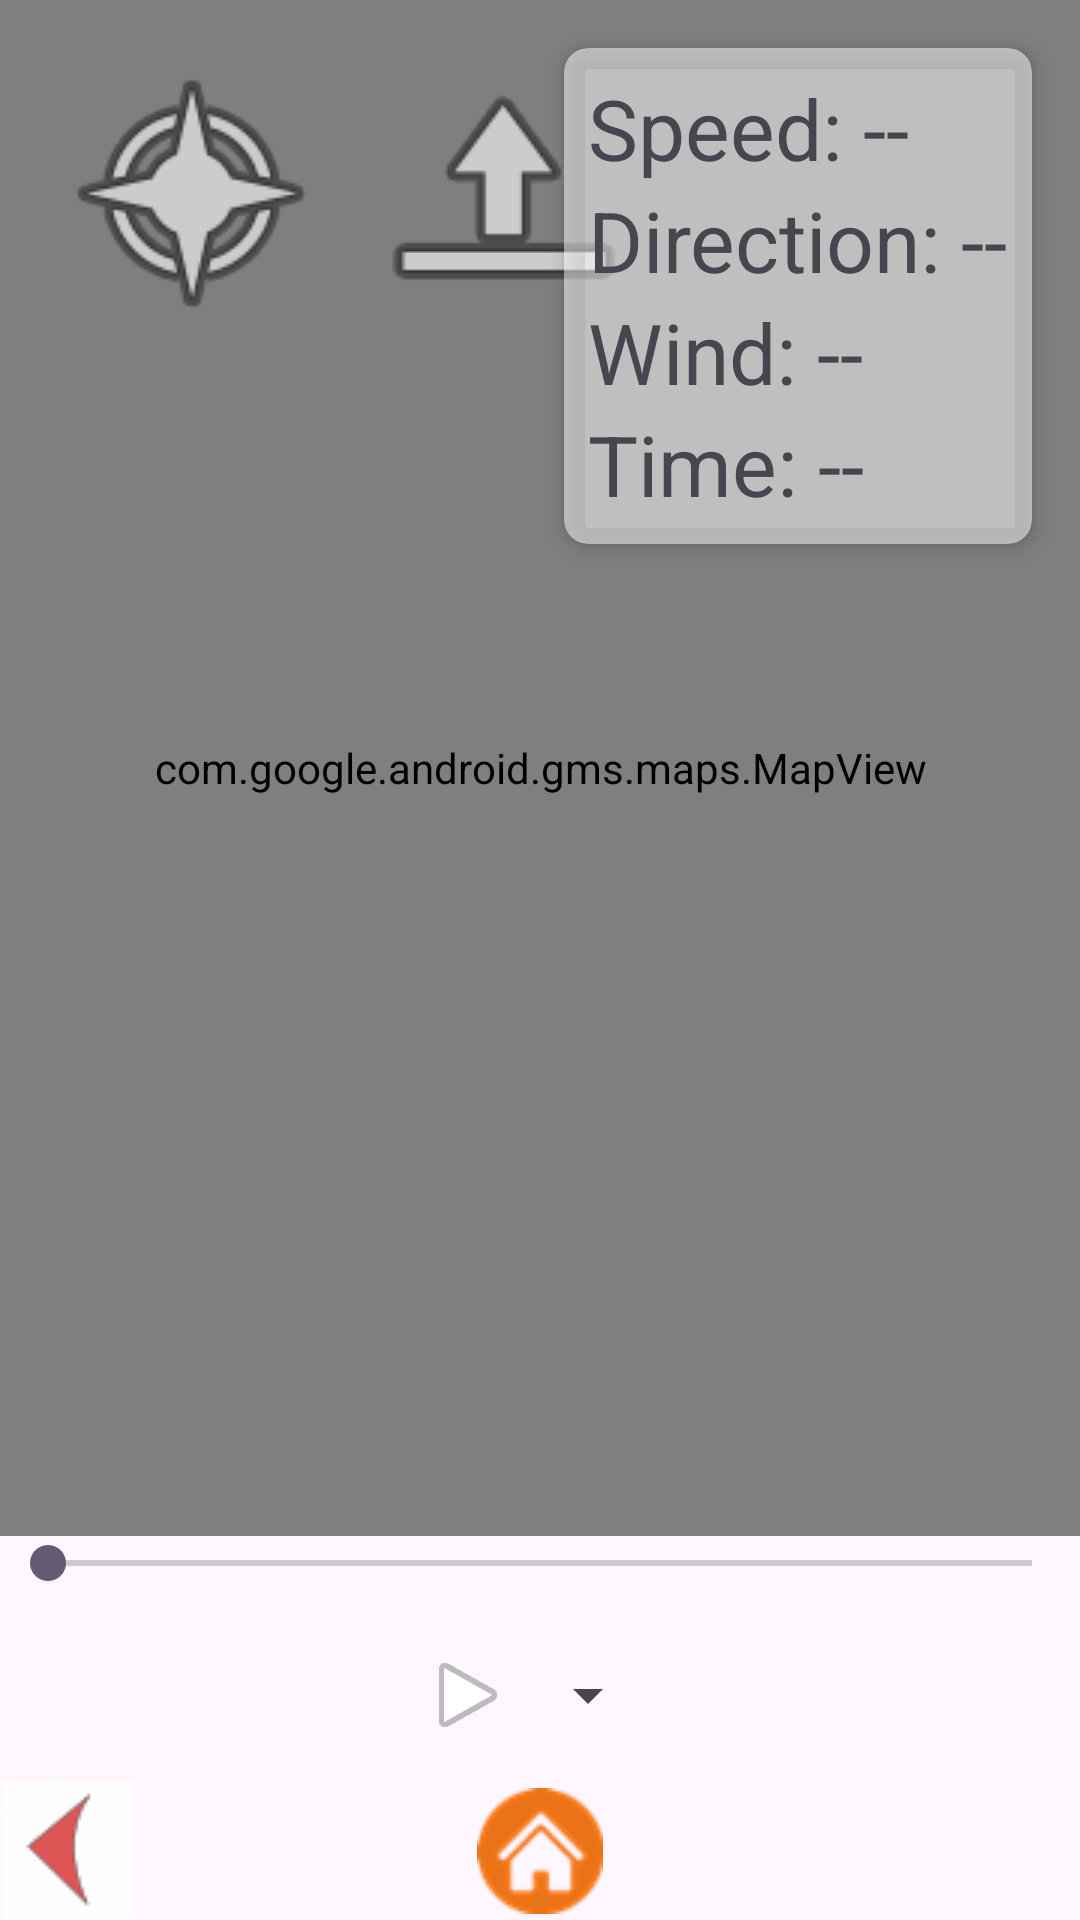

Produce the Android XML layout that renders to this screen, including the resource entries it uses.
<!-- AndroidManifest.xml: application theme Theme.Sailing -->
<!-- res/layout/fragment_analysis.xml -->
<?xml version="1.0" encoding="utf-8"?>
<RelativeLayout xmlns:android="http://schemas.android.com/apk/res/android"
    xmlns:tools="http://schemas.android.com/tools"
    android:layout_width="match_parent"
    android:layout_height="match_parent"
    xmlns:app="http://schemas.android.com/apk/res-auto"
    tools:context=".AnalysisFragment">

    <ImageView
        android:layout_width="match_parent"
        android:layout_height="match_parent"
        android:alpha="@string/alpha_sub_screen"
        android:contentDescription="@string/background_image"
        android:scaleType="centerInside"
        android:src="@drawable/mainlogoscr" />

    <SeekBar
        android:id="@+id/timeline_seekbar"
        android:layout_width="match_parent"
        android:layout_height="wrap_content"
        android:layout_above="@+id/speed_controls_bar"
        android:layout_marginBottom="10dp" />

    <RelativeLayout
        android:id="@+id/speed_controls_bar"
        android:layout_width="match_parent"
        android:layout_height="50dp"
        android:layout_above="@+id/bottom_controlbar">

        <LinearLayout
            android:layout_width="wrap_content"
            android:layout_height="wrap_content"
            android:layout_centerInParent="true"
            android:orientation="horizontal">

            <ImageButton
                android:id="@+id/play_pause_button"
                android:layout_width="wrap_content"
                android:layout_height="46dp"
                android:background="@android:color/transparent"
                android:src="@android:drawable/ic_media_play" />

            <Spinner
                android:id="@+id/speed_spinner"
                android:layout_width="wrap_content"
                android:layout_height="46dp" />

        </LinearLayout>

    </RelativeLayout>

    <RelativeLayout
        android:id="@+id/bottom_controlbar"
        android:layout_width="match_parent"
        android:layout_height="50dp"
        android:layout_alignParentBottom="true">

        <ImageButton
            android:id="@+id/left_btn"
            android:layout_width="wrap_content"
            android:layout_height="46dp"
            android:layout_alignParentStart="true"
            android:layout_alignParentBottom="true"
            android:background="@android:color/transparent"
            android:contentDescription="@string/left_nav"
            android:src="@drawable/leftarrowclick" />

        <ImageButton
            android:id="@+id/home_btn"
            android:layout_width="wrap_content"
            android:layout_height="46dp"
            android:layout_alignParentBottom="true"
            android:layout_centerHorizontal="true"
            android:background="@android:color/transparent"
            android:contentDescription="@string/home"
            android:src="@drawable/home_button"
            tools:ignore="TouchTargetSizeCheck" />

    </RelativeLayout>

    <RelativeLayout
        android:id="@+id/middle_section_content_area"
        android:layout_width="match_parent"
        android:layout_height="match_parent"
        android:layout_above="@id/timeline_seekbar"
        android:layout_alignParentTop="true">

        <com.google.android.gms.maps.MapView
            android:id="@+id/mapView"
            android:layout_width="match_parent"
            android:layout_height="match_parent" />

        <ImageView
            android:id="@+id/north_arrow_imageview"
            android:layout_width="96dp"
            android:layout_height="96dp"
            android:layout_alignParentStart="true"
            android:layout_alignParentTop="true"
            android:layout_marginStart="16dp"
            android:layout_marginTop="16dp"
            android:src="@android:drawable/ic_menu_compass" />

        <ImageView
            android:id="@+id/wind_arrow_imageview"
            android:layout_width="96dp"
            android:layout_height="96dp"
            android:layout_alignParentStart="true"
            android:layout_alignParentTop="true"
            android:layout_marginStart="120dp"
            android:layout_marginTop="16dp"
            android:src="@android:drawable/ic_menu_upload" />

        <androidx.cardview.widget.CardView
            android:id="@+id/dashboard_card"
            android:layout_width="wrap_content"
            android:layout_height="wrap_content"
            android:layout_alignParentTop="true"
            android:layout_alignParentEnd="true"
            android:layout_margin="16dp"
            app:cardBackgroundColor="#80FFFFFF"
            app:cardCornerRadius="8dp"
            app:cardElevation="4dp">

            <LinearLayout
                android:layout_width="wrap_content"
                android:layout_height="wrap_content"
                android:orientation="vertical"
                android:padding="8dp">

                <TextView
                    android:id="@+id/dashboard_speed_textview"
                    android:layout_width="wrap_content"
                    android:layout_height="wrap_content"
                    android:text="Speed: --"
                    android:textSize="28sp" />

                <TextView
                    android:id="@+id/dashboard_direction_textview"
                    android:layout_width="wrap_content"
                    android:layout_height="wrap_content"
                    android:text="Direction: --"
                    android:textSize="28sp" />

                <TextView
                    android:id="@+id/dashboard_wind_direction_textview"
                    android:layout_width="wrap_content"
                    android:layout_height="wrap_content"
                    android:text="Wind: --"
                    android:textSize="28sp" />

                <TextView
                    android:id="@+id/dashboard_timer_textview"
                    android:layout_width="wrap_content"
                    android:layout_height="wrap_content"
                    android:text="Time: --"
                    android:textSize="28sp" />
            </LinearLayout>
        </androidx.cardview.widget.CardView>

    </RelativeLayout>

</RelativeLayout>
<!-- resources referenced by this layout -->
<resources>
  <!-- drawable home_button: png bitmap (drawable, 2607 bytes) -->
  <!-- drawable leftarrowclick: png bitmap (drawable, 966 bytes) -->
  <!-- drawable mainlogoscr: png bitmap (drawable, 67534 bytes) -->
  <string name="alpha_sub_screen">0.1</string>
  <string name="background_image">Background Image</string>
  <string name="home">Home</string>
  <string name="left_nav">Left Nav</string>
  <style name="Theme.Sailing" parent="Theme.Material3.DayNight.NoActionBar">
          
          <item name="materialButtonStyle">@style/Widget.App.Button.Outlined</item>
      </style>
  <style name="Widget.App.Button.Outlined" parent="Widget.Material3.Button.OutlinedButton">
          <item name="strokeColor">@color/dark_blue</item>
          <item name="backgroundTint">@color/logo_yellow_20_opacity</item>
      </style>
  <color name="dark_blue">#00008B</color>
  <color name="logo_yellow_20_opacity">#33ffe508</color>
</resources>
